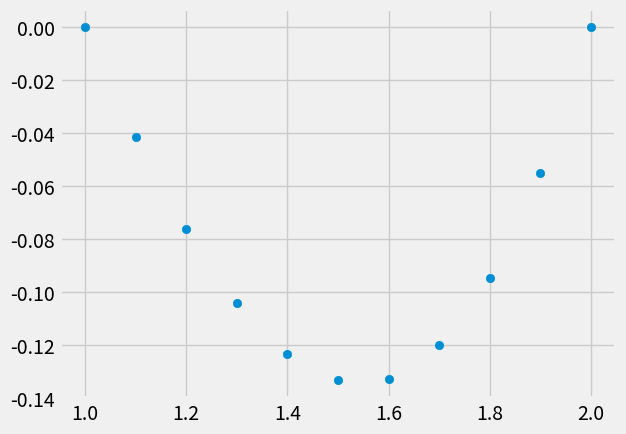

Python code for this plot:
import matplotlib.pyplot as plt
import numpy as np


def linear_shot(p, q, r, a, b, alpha, beta, n, plot=None):
    """
    Parameters: problem in the form of y" = p(x)y' + q(x)y + r(x)
    ----------
    p
    q
    r
    a
    b
    alpha
    beta
    n
    plot

    Returns
    -------

    """
    h = (b - a) / n

    # Initializing array of values for the solution y
    w = np.zeros(n + 1)

    # First initial value problem y1
    u = np.zeros((n + 1, n + 1))
    u[0, 0] = alpha
    t = np.linspace(a, b, n + 1)

    def F1(t, u): return np.array([
        u[1],
        q(t) * u[0] + p(t) * u[1] + r(t),
        *[0] * (n - 1)
    ])

    # Second initial value problem y2
    v = np.zeros((n + 1, n + 1))
    v[0, 1] = 1

    def F2(t, v): return np.array([
        v[1],
        q(t) * v[0] + p(t) * v[1],
        *[0] * (n - 1)

    ])

    for i in range(n):
        ku1 = np.array(F1(t[i], u[i, :]))
        ku2 = np.array(F1(t[i] + h / 2, u[i, :] + ku1 * h / 2))
        ku3 = np.array(F1(t[i] + h / 2, u[i, :] + ku2 * h / 2))
        ku4 = np.array(F1(t[i + 1], u[i] + ku3 * h))

        kv1 = np.array(F2(t[i], v[i, :]))
        kv2 = np.array(F2(t[i] + h / 2, v[i, :] + kv1 * h / 2))
        kv3 = np.array(F2(t[i] + h / 2, v[i, :] + kv2 * h / 2))
        kv4 = np.array(F2(t[i + 1], v[i] + kv3 * h))

        u[i + 1, :] = u[i, :] + (h / 6) * (ku1 + 2 * ku2 + 2 * ku3 + ku4)
        v[i + 1, :] = v[i, :] + (h / 6) * (kv1 + 2 * kv2 + 2 * kv3 + kv4)

    y1 = u[:, 0]
    y2 = v[:, 0]

    for i in range(n + 1):
        w[i] = y1[i] + (beta - y1[n]) * y2[i] / y2[n]

    if plot is not None:
        plt.style.use("fivethirtyeight")
        plt.figure()
        plt.scatter(t, w)
        plt.show()
        return w

    elif plot == "continuous":
        plt.style.use("fivethirtyeight")
        plt.figure()
        plt.plot(t, w)
        plt.show()
        return w

    return w


def p(t): return 1/t
def q(t): return 3/t**2
def r(t): return np.log(t)/t + 1


a = 1
b = 2
alpha = 0
beta = 0
n = 10

R = linear_shot(p, q, r, a, b, alpha, beta, n, plot="continuous")

print(R)
